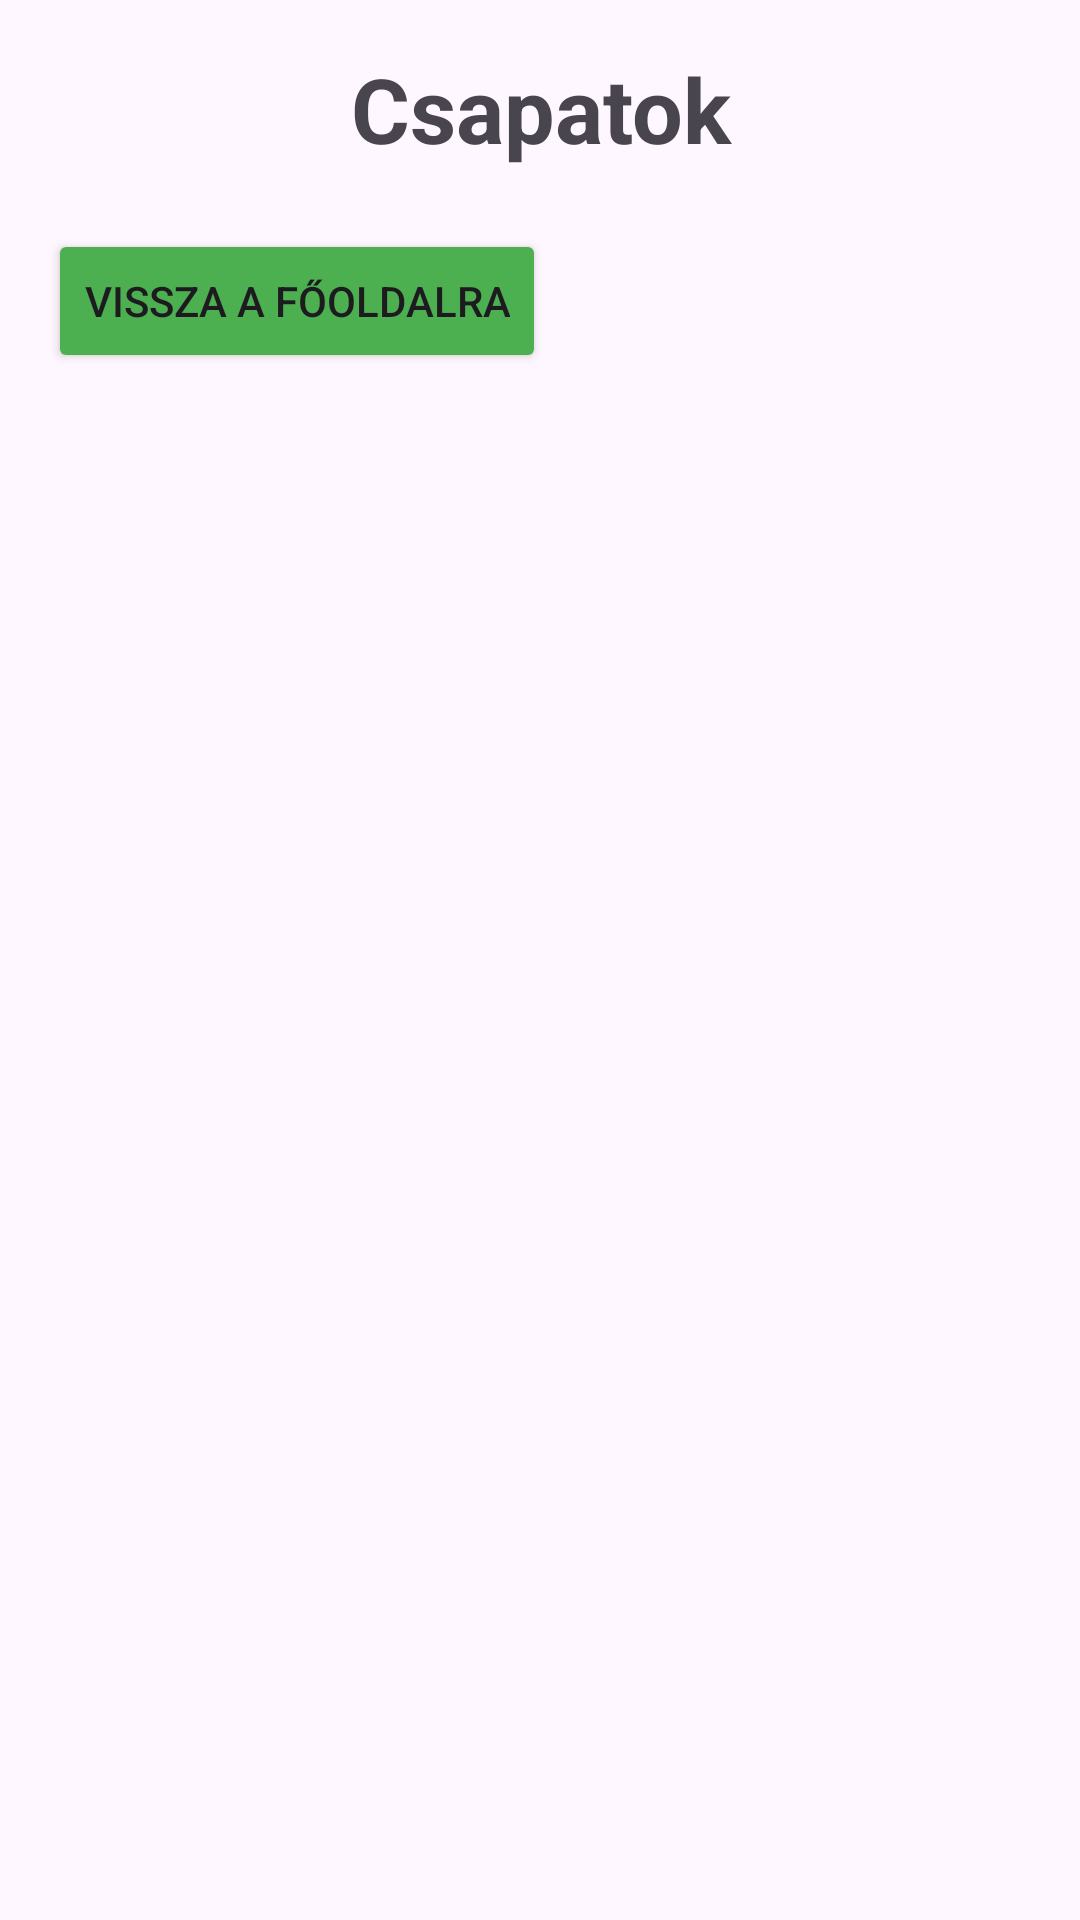

The Android layout XML behind this screen, and the referenced resources:
<!-- AndroidManifest.xml: application theme Theme.RoplabdaApp -->
<!-- res/layout/activity_team_list.xml -->
<?xml version="1.0" encoding="utf-8"?>
<LinearLayout xmlns:android="http://schemas.android.com/apk/res/android"
    android:orientation="vertical"
    android:padding="16dp"
    android:layout_width="match_parent"
    android:layout_height="match_parent">

    <TextView
        android:layout_width="match_parent"
        android:layout_height="wrap_content"
        android:text="Csapatok"
        android:textSize="30dp"
        android:textStyle="bold"
        android:layout_marginBottom="20dp"
        android:textAlignment="center"/>

    <Button
        android:id="@+id/btnBackToMain"
        android:text="Vissza a főoldalra"
        android:backgroundTint="#4CAF50"
        android:layout_width="wrap_content"
        android:layout_height="wrap_content"
        android:layout_marginBottom="16dp" />

    <androidx.recyclerview.widget.RecyclerView
        android:id="@+id/recyclerViewTeams"
        android:layout_width="match_parent"
        android:layout_height="match_parent"/>
</LinearLayout>
<!-- resources referenced by this layout -->
<resources>
  <style name="Theme.RoplabdaApp" parent="Base.Theme.RoplabdaApp" />
  <style name="Base.Theme.RoplabdaApp" parent="Theme.Material3.DayNight.NoActionBar">
          
          
      </style>
</resources>
